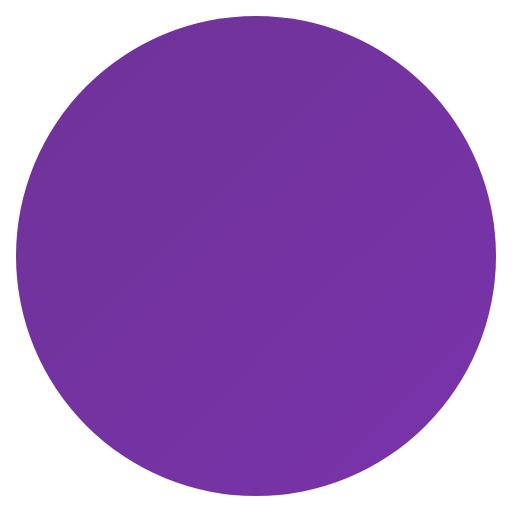
t = 0.00 s
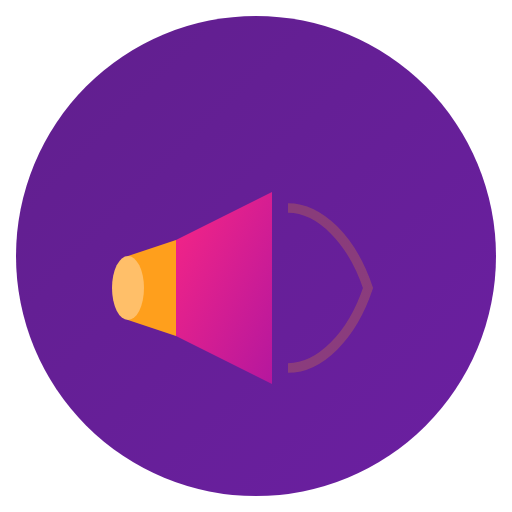
t = 2.00 s
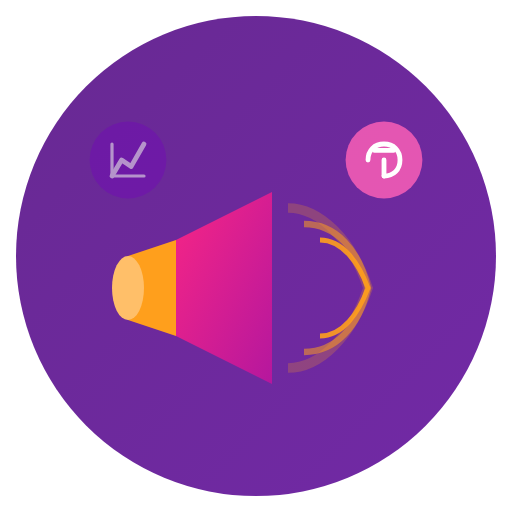
t = 4.00 s
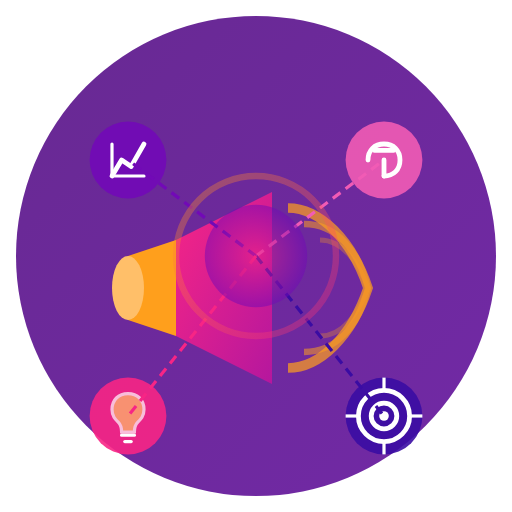
t = 6.00 s
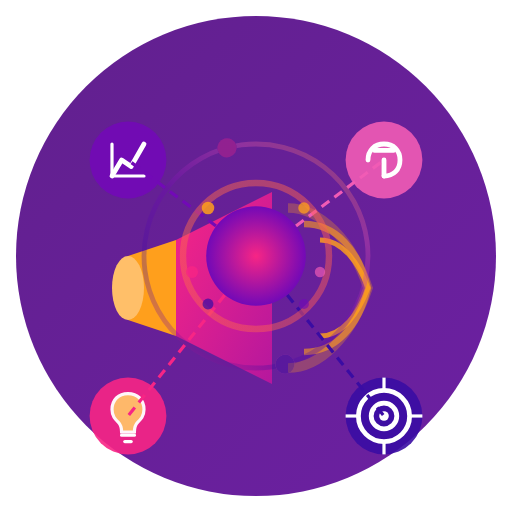
t = 6.88 s
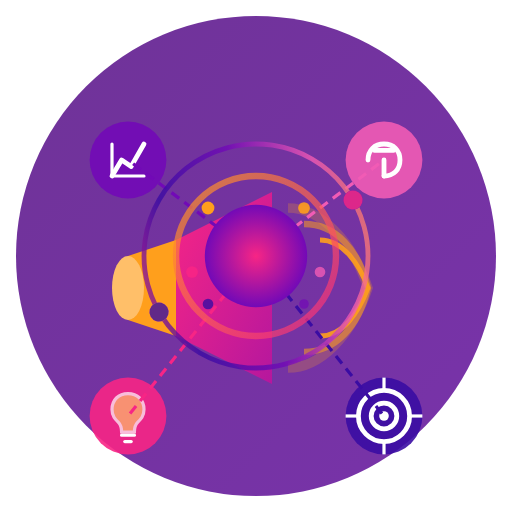
t = 10.00 s

The animated SVG that drew these frames (rendered in a browser with its animation timeline set to each time). Animation: 47 SMIL elements (animate=42,animateTransform=5); frames cover the first 10.00 s, repeats indefinitely.

<?xml version="1.0" encoding="UTF-8"?>
<svg width="160" height="160" viewBox="0 0 160 160" fill="none" xmlns="http://www.w3.org/2000/svg">
  <!-- Background with gradient -->
  <circle cx="80" cy="80" r="75" fill="url(#marketingBg)" opacity="0.8">
    <animate attributeName="opacity" values="0.8;0.9;0.8" dur="5s" repeatCount="indefinite"/>
  </circle>
  
  <!-- Megaphone with sound waves -->
  <g>
    <!-- Megaphone body -->
    <g opacity="0">
      <animate attributeName="opacity" values="0;1" dur="1s" begin="0.5s" fill="freeze"/>
      
      <path d="M40 80L40 100L55 105L55 75L40 80Z" fill="#FF9F1C">
        <animate attributeName="transform" type="rotate" 
                 values="-3 40 90;3 40 90;-3 40 90" 
                 dur="4s" repeatCount="indefinite"/>
      </path>
      
      <ellipse cx="40" cy="90" rx="5" ry="10" fill="#FFBF69">
        <animate attributeName="transform" type="rotate" 
                 values="-3 40 90;3 40 90;-3 40 90" 
                 dur="4s" repeatCount="indefinite"/>
      </ellipse>
      
      <path d="M55 75L85 60L85 120L55 105L55 75Z" fill="url(#megaphoneGradient)">
        <animate attributeName="transform" type="rotate" 
                 values="-1 55 90;1 55 90;-1 55 90" 
                 dur="5s" repeatCount="indefinite"/>
      </path>
    </g>
    
    <!-- Sound waves -->
    <g>
      <path d="M90 65C100 65 110 75 115 90C110 105 100 115 90 115" 
            stroke="#FF9F1C" stroke-width="3" fill="none" opacity="0">
        <animate attributeName="opacity" values="0;0.7;0" dur="3s" begin="1.5s" repeatCount="indefinite"/>
      </path>
      
      <path d="M95 70C105 70 112 78 115 90C112 102 105 110 95 110" 
            stroke="#FF9F1C" stroke-width="2" fill="none" opacity="0">
        <animate attributeName="opacity" values="0;0.8;0" dur="3s" begin="2s" repeatCount="indefinite"/>
      </path>
      
      <path d="M100 75C107 75 112 82 115 90C112 98 107 105 100 105" 
            stroke="#FF9F1C" stroke-width="1.5" fill="none" opacity="0">
        <animate attributeName="opacity" values="0;0.9;0" dur="3s" begin="2.5s" repeatCount="indefinite"/>
      </path>
    </g>
  </g>
  
  <!-- Marketing icons -->
  <g>
    <!-- Social Media icon -->
    <g opacity="0">
      <animate attributeName="opacity" values="0;1" dur="1s" begin="3s" fill="freeze"/>
      <animate attributeName="transform" type="translate" 
               values="0,0; 3,-3; 0,0; -3,3; 0,0" 
               dur="8s" repeatCount="indefinite"/>
      
      <circle cx="120" cy="50" r="12" fill="#F15BB5" opacity="0.9"/>
      <path d="M115 50C115 47 117 45 120 45C123 45 125 47 125 50C125 53 123 55 120 55" 
            stroke="white" stroke-width="1.5" stroke-linecap="round" fill="none"/>
      <line x1="120" y1="50" x2="120" y2="55" stroke="white" stroke-width="1.5" stroke-linecap="round"/>
      <line x1="117" y1="47" x2="123" y2="47" stroke="white" stroke-width="1.5" stroke-linecap="round"/>
    </g>
    
    <!-- Graph icon -->
    <g opacity="0">
      <animate attributeName="opacity" values="0;1" dur="1s" begin="3.5s" fill="freeze"/>
      <animate attributeName="transform" type="translate" 
               values="0,0; -3,-3; 0,0; 3,3; 0,0" 
               dur="9s" repeatCount="indefinite"/>
      
      <circle cx="40" cy="50" r="12" fill="#7209B7" opacity="0.9"/>
      <polyline points="35,55 38,50 41,52 45,45" 
                stroke="white" stroke-width="1.5" stroke-linecap="round" stroke-linejoin="round" fill="none"/>
      <line x1="35" y1="45" x2="35" y2="55" stroke="white" stroke-width="1" stroke-linecap="round"/>
      <line x1="35" y1="55" x2="45" y2="55" stroke="white" stroke-width="1" stroke-linecap="round"/>
    </g>
    
    <!-- Target icon -->
    <g opacity="0">
      <animate attributeName="opacity" values="0;1" dur="1s" begin="4s" fill="freeze"/>
      <animate attributeName="transform" type="translate" 
               values="0,0; 3,3; 0,0; -3,-3; 0,0" 
               dur="7s" repeatCount="indefinite"/>
      
      <circle cx="120" cy="130" r="12" fill="#3A0CA3" opacity="0.9"/>
      <circle cx="120" cy="130" r="8" fill="none" stroke="white" stroke-width="1.5"/>
      <circle cx="120" cy="130" r="4" fill="none" stroke="white" stroke-width="1.5"/>
      <circle cx="120" cy="130" r="1.5" fill="white"/>
      <line x1="120" y1="118" x2="120" y2="122" stroke="white" stroke-width="1"/>
      <line x1="120" y1="138" x2="120" y2="142" stroke="white" stroke-width="1"/>
      <line x1="108" y1="130" x2="112" y2="130" stroke="white" stroke-width="1"/>
      <line x1="128" y1="130" x2="132" y2="130" stroke="white" stroke-width="1"/>
    </g>
    
    <!-- Light bulb (idea) icon -->
    <g opacity="0">
      <animate attributeName="opacity" values="0;1" dur="1s" begin="4.5s" fill="freeze"/>
      <animate attributeName="transform" type="translate" 
               values="0,0; -3,3; 0,0; 3,-3; 0,0" 
               dur="10s" repeatCount="indefinite"/>
      
      <circle cx="40" cy="130" r="12" fill="#F72585" opacity="0.9"/>
      <path d="M40 123C37 123 35 125 35 128C35 130 36 131 37 132C38 133 38 134 38 135C38 135 42 135 42 135C42 134 42 133 43 132C44 131 45 130 45 128C45 125 43 123 40 123Z" 
            fill="#FFBF69" stroke="white" stroke-width="1">
        <animate attributeName="opacity" values="0.7;1;0.7" dur="2s" repeatCount="indefinite"/>
      </path>
      <line x1="38" y1="136" x2="42" y2="136" stroke="white" stroke-width="1" stroke-linecap="round"/>
      <line x1="39" y1="138" x2="41" y2="138" stroke="white" stroke-width="1" stroke-linecap="round"/>
    </g>
  </g>
  
  <!-- Marketing strategy web -->
  <g opacity="0">
    <animate attributeName="opacity" values="0;1" dur="1s" begin="5s" fill="freeze"/>
    
    <!-- Connect center to social media -->
    <line x1="80" y1="80" x2="120" y2="50" stroke="#F15BB5" stroke-width="1" stroke-dasharray="3 2">
      <animate attributeName="stroke-dashoffset" values="0;10" dur="2s" repeatCount="indefinite"/>
    </line>
    
    <!-- Connect center to graph -->
    <line x1="80" y1="80" x2="40" y2="50" stroke="#7209B7" stroke-width="1" stroke-dasharray="3 2">
      <animate attributeName="stroke-dashoffset" values="0;10" dur="2s" repeatCount="indefinite"/>
    </line>
    
    <!-- Connect center to target -->
    <line x1="80" y1="80" x2="120" y2="130" stroke="#3A0CA3" stroke-width="1" stroke-dasharray="3 2">
      <animate attributeName="stroke-dashoffset" values="0;10" dur="2s" repeatCount="indefinite"/>
    </line>
    
    <!-- Connect center to light bulb -->
    <line x1="80" y1="80" x2="40" y2="130" stroke="#F72585" stroke-width="1" stroke-dasharray="3 2">
      <animate attributeName="stroke-dashoffset" values="0;10" dur="2s" repeatCount="indefinite"/>
    </line>
  </g>
  
  <!-- Center marketing hub -->
  <g opacity="0">
    <animate attributeName="opacity" values="0;1" dur="1s" begin="5.5s" fill="freeze"/>
    
    <circle cx="80" cy="80" r="15" fill="url(#marketingCenterGradient)">
      <animate attributeName="r" values="15;16;15" dur="4s" repeatCount="indefinite"/>
    </circle>
    
    <!-- Marketing pulse waves -->
    <circle cx="80" cy="80" r="25" stroke="url(#pulseGradient)" stroke-width="2" fill="none" opacity="0.7">
      <animate attributeName="r" values="20;25;20" dur="4s" repeatCount="indefinite"/>
      <animate attributeName="opacity" values="0.2;0.7;0.2" dur="4s" repeatCount="indefinite"/>
    </circle>
  </g>
  
  <!-- Floating data points -->
  <g opacity="0">
    <animate attributeName="opacity" values="0;1" dur="1s" begin="6s" fill="freeze"/>
    
    <circle cx="95" cy="65" r="1.5" fill="#FF9F1C">
      <animate attributeName="r" values="1.5;2;1.5" dur="3s" repeatCount="indefinite"/>
      <animate attributeName="opacity" values="0.7;1;0.7" dur="3s" repeatCount="indefinite"/>
    </circle>
    
    <circle cx="100" cy="85" r="1.5" fill="#F15BB5">
      <animate attributeName="r" values="1.5;2;1.5" dur="3s" begin="0.5s" repeatCount="indefinite"/>
      <animate attributeName="opacity" values="0.7;1;0.7" dur="3s" begin="0.5s" repeatCount="indefinite"/>
    </circle>
    
    <circle cx="95" cy="95" r="1.5" fill="#7209B7">
      <animate attributeName="r" values="1.5;2;1.5" dur="3s" begin="1s" repeatCount="indefinite"/>
      <animate attributeName="opacity" values="0.7;1;0.7" dur="3s" begin="1s" repeatCount="indefinite"/>
    </circle>
    
    <circle cx="65" cy="95" r="1.5" fill="#3A0CA3">
      <animate attributeName="r" values="1.5;2;1.5" dur="3s" begin="1.5s" repeatCount="indefinite"/>
      <animate attributeName="opacity" values="0.7;1;0.7" dur="3s" begin="1.5s" repeatCount="indefinite"/>
    </circle>
    
    <circle cx="60" cy="85" r="1.5" fill="#F72585">
      <animate attributeName="r" values="1.5;2;1.5" dur="3s" begin="2s" repeatCount="indefinite"/>
      <animate attributeName="opacity" values="0.7;1;0.7" dur="3s" begin="2s" repeatCount="indefinite"/>
    </circle>
    
    <circle cx="65" cy="65" r="1.5" fill="#FF9F1C">
      <animate attributeName="r" values="1.5;2;1.5" dur="3s" begin="2.5s" repeatCount="indefinite"/>
      <animate attributeName="opacity" values="0.7;1;0.7" dur="3s" begin="2.5s" repeatCount="indefinite"/>
    </circle>
  </g>
  
  <!-- Orbit ring -->
  <g opacity="0">
    <animate attributeName="opacity" values="0;0.8" dur="1s" begin="6.5s" fill="freeze"/>
    
    <circle cx="80" cy="80" r="35" stroke="url(#orbitGradient)" stroke-width="1.5" fill="none">
      <animateTransform attributeName="transform" type="rotate" 
                       from="0 80 80" to="360 80 80" 
                       dur="30s" repeatCount="indefinite"/>
    </circle>
    
    <!-- Orbiting elements -->
    <circle cx="80" cy="45" r="3" fill="#F15BB5">
      <animateTransform attributeName="transform" type="rotate" 
                       from="0 80 80" to="360 80 80" 
                       dur="15s" repeatCount="indefinite"/>
    </circle>
    
    <circle cx="115" cy="80" r="3" fill="#7209B7">
      <animateTransform attributeName="transform" type="rotate" 
                       from="90 80 80" to="450 80 80" 
                       dur="15s" repeatCount="indefinite"/>
    </circle>
    
    <circle cx="80" cy="115" r="3" fill="#3A0CA3">
      <animateTransform attributeName="transform" type="rotate" 
                       from="180 80 80" to="540 80 80" 
                       dur="15s" repeatCount="indefinite"/>
    </circle>
    
    <circle cx="45" cy="80" r="3" fill="#F72585">
      <animateTransform attributeName="transform" type="rotate" 
                       from="270 80 80" to="630 80 80" 
                       dur="15s" repeatCount="indefinite"/>
    </circle>
  </g>
  
  <!-- Gradients and definitions -->
  <defs>
    <linearGradient id="marketingBg" x1="0%" y1="0%" x2="100%" y2="100%">
      <stop offset="0%" stop-color="#4B007E"/>
      <stop offset="100%" stop-color="#570095"/>
    </linearGradient>
    
    <linearGradient id="megaphoneGradient" x1="0%" y1="0%" x2="100%" y2="100%">
      <stop offset="0%" stop-color="#F72585"/>
      <stop offset="100%" stop-color="#B5179E"/>
    </linearGradient>
    
    <radialGradient id="marketingCenterGradient" cx="50%" cy="50%" r="50%" fx="50%" fy="50%">
      <stop offset="0%" stop-color="#F72585"/>
      <stop offset="100%" stop-color="#7209B7"/>
    </radialGradient>
    
    <linearGradient id="pulseGradient" x1="0%" y1="0%" x2="100%" y2="100%">
      <stop offset="0%" stop-color="#F72585">
        <animate attributeName="stop-color" values="#F72585;#FF9F1C;#F72585" dur="4s" repeatCount="indefinite"/>
      </stop>
      <stop offset="100%" stop-color="#FF9F1C">
        <animate attributeName="stop-color" values="#FF9F1C;#F72585;#FF9F1C" dur="4s" repeatCount="indefinite"/>
      </stop>
    </linearGradient>
    
    <linearGradient id="orbitGradient" x1="0%" y1="0%" x2="100%" y2="100%">
      <stop offset="0%" stop-color="#FF9F1C"/>
      <stop offset="25%" stop-color="#F15BB5"/>
      <stop offset="50%" stop-color="#7209B7"/>
      <stop offset="75%" stop-color="#3A0CA3"/>
      <stop offset="100%" stop-color="#F72585"/>
    </linearGradient>
  </defs>
</svg>